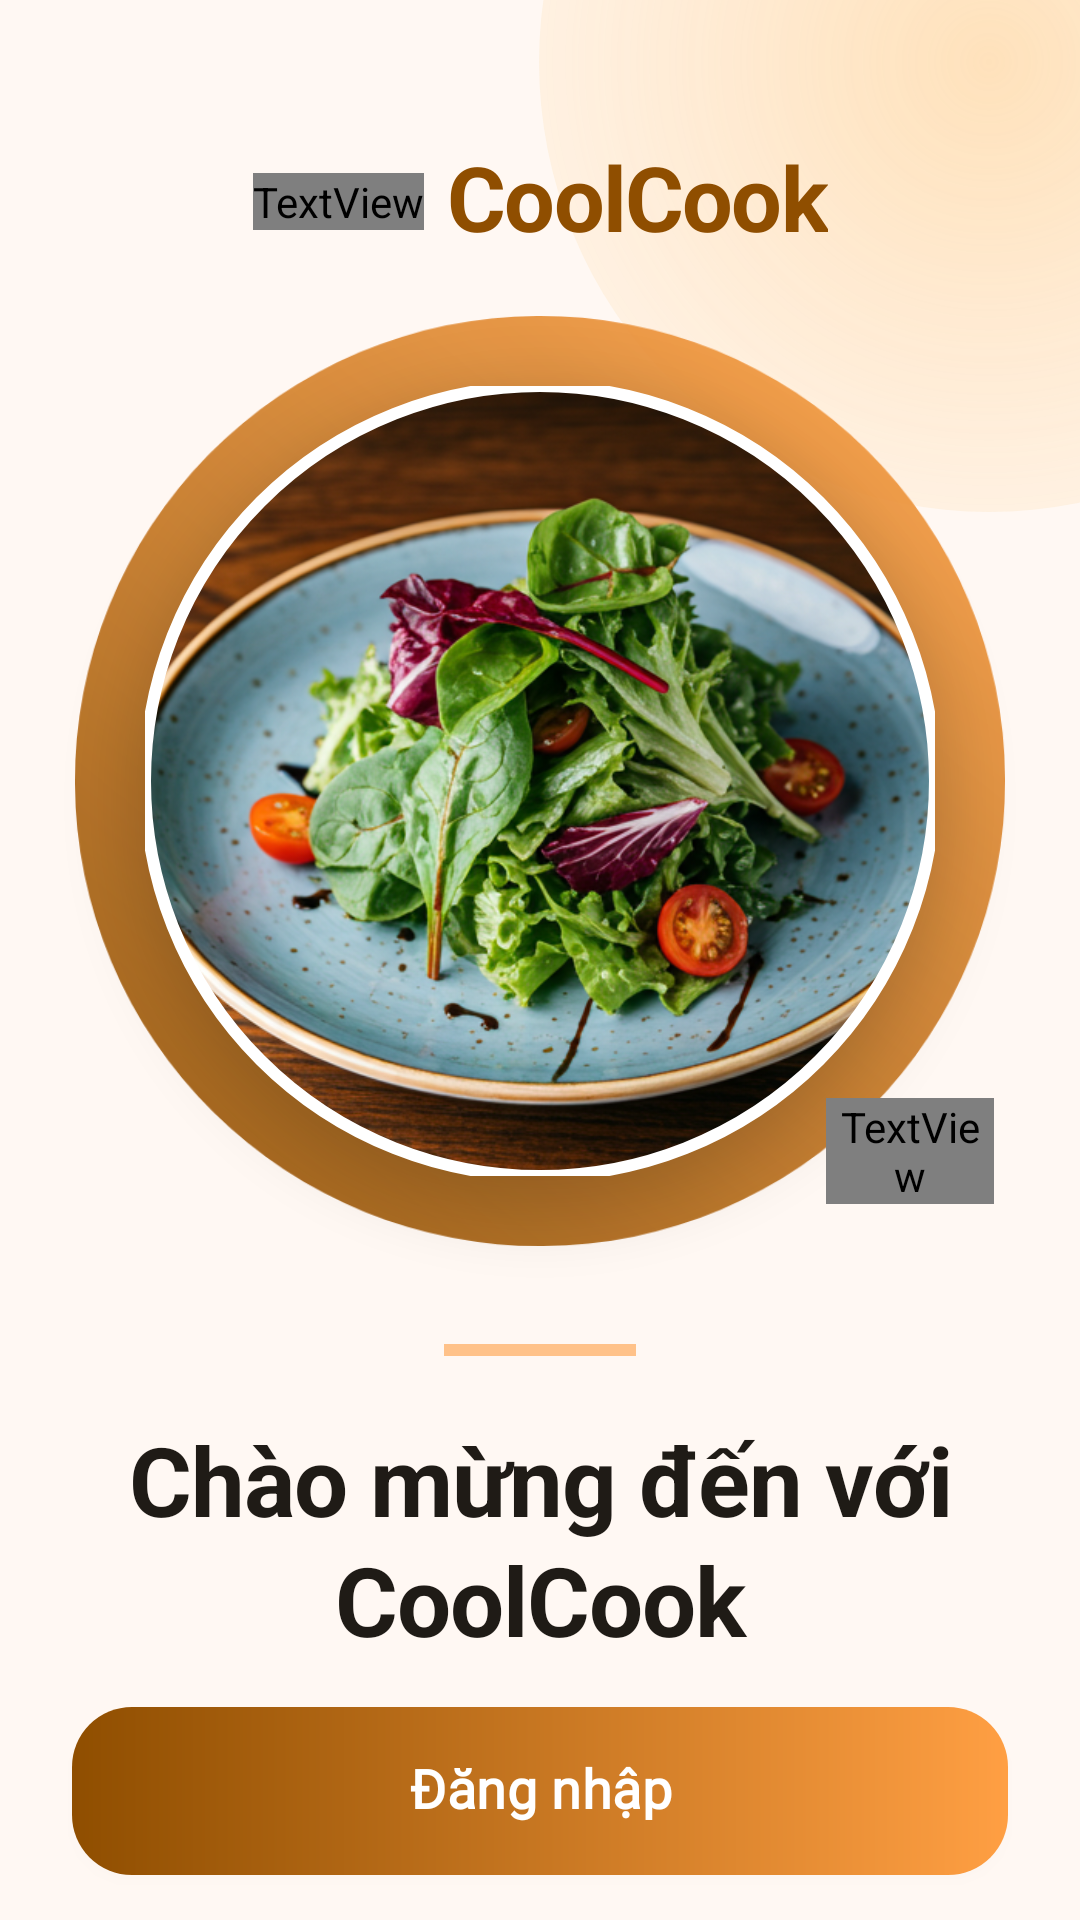

Reconstruct the res/layout file that produces this screen, plus the resources it refers to.
<!-- AndroidManifest.xml: activity theme Theme.Coolcook -->
<!-- res/layout/activity_main.xml -->
<?xml version="1.0" encoding="utf-8"?>
<androidx.constraintlayout.widget.ConstraintLayout
    xmlns:android="http://schemas.android.com/apk/res/android"
    xmlns:app="http://schemas.android.com/apk/res-auto"
    xmlns:tools="http://schemas.android.com/tools"
    android:id="@+id/main"
    android:layout_width="match_parent"
    android:layout_height="match_parent"
    android:background="@color/background"
    android:clipChildren="false"
    android:clipToPadding="false"
    tools:context=".MainActivity">

    <View
        android:id="@+id/decorTopRight"
        android:layout_width="300dp"
        android:layout_height="300dp"
        android:layout_marginTop="-130dp"
        android:layout_marginEnd="-120dp"
        android:alpha="0.8"
        android:background="@drawable/bg_decor_top_right"
        app:layout_constraintEnd_toEndOf="parent"
        app:layout_constraintTop_toTopOf="parent" />

    <View
        android:id="@+id/decorBottomLeft"
        android:layout_width="360dp"
        android:layout_height="360dp"
        android:layout_marginStart="-170dp"
        android:layout_marginBottom="-120dp"
        android:alpha="0.8"
        android:background="@drawable/bg_decor_bottom_left"
        app:layout_constraintBottom_toBottomOf="parent"
        app:layout_constraintStart_toStartOf="parent" />

    <androidx.constraintlayout.widget.Guideline
        android:id="@+id/guidelineTop"
        android:layout_width="wrap_content"
        android:layout_height="wrap_content"
        android:orientation="horizontal"
        app:layout_constraintGuide_percent="0.04" />

    <androidx.constraintlayout.widget.Guideline
        android:id="@+id/guidelineBottom"
        android:layout_width="wrap_content"
        android:layout_height="wrap_content"
        android:orientation="horizontal"
        app:layout_constraintGuide_percent="0.98" />

    <LinearLayout
        android:id="@+id/logoContainer"
        android:layout_width="wrap_content"
        android:layout_height="wrap_content"
        android:layout_marginTop="24dp"
        android:gravity="center_vertical"
        android:orientation="horizontal"
        app:layout_constraintEnd_toEndOf="parent"
        app:layout_constraintStart_toStartOf="parent"
        app:layout_constraintTop_toBottomOf="@id/guidelineTop">

        <TextView
            android:layout_width="wrap_content"
            android:layout_height="wrap_content"
            android:layout_marginEnd="8dp"
            android:fontFamily="@font/material_symbols_outlined"
            android:text="restaurant_menu"
            android:textColor="@color/primary"
            android:textSize="30sp" />

        <TextView
            android:layout_width="wrap_content"
            android:layout_height="wrap_content"
            style="@style/TextAppearance.Coolcook.Brand.Logo"
            android:text="@string/app_name"
            android:textColor="@color/primary" />
    </LinearLayout>

    <androidx.constraintlayout.widget.ConstraintLayout
        android:id="@+id/heroContainer"
        android:layout_width="0dp"
        android:layout_height="0dp"
        android:layout_marginTop="28dp"
        android:clipChildren="false"
        app:layout_constraintDimensionRatio="1:1"
        app:layout_constraintEnd_toEndOf="parent"
        app:layout_constraintStart_toStartOf="parent"
        app:layout_constraintTop_toBottomOf="@id/logoContainer"
        app:layout_constraintWidth_percent="0.82">

        <View
            android:layout_width="match_parent"
            android:layout_height="match_parent"
            android:alpha="0.9"
            android:background="@drawable/bg_hero_blob"
            android:scaleX="1.05"
            android:scaleY="1.05" />

        <com.google.android.material.imageview.ShapeableImageView
            android:id="@+id/heroImage"
            android:layout_width="match_parent"
            android:layout_height="match_parent"
            android:layout_margin="16dp"
            android:elevation="12dp"
            android:outlineProvider="bounds"
            android:scaleType="centerCrop"
            android:src="@drawable/img_welcome_hero"
            app:shapeAppearanceOverlay="@style/CircleImageView"
            app:strokeColor="@color/surface_container_lowest"
            app:strokeWidth="4dp"
            tools:src="@drawable/img_welcome_hero" />

        <FrameLayout
            android:layout_width="56dp"
            android:layout_height="56dp"
            android:layout_marginEnd="-4dp"
            android:layout_marginBottom="-4dp"
            android:background="@drawable/bg_circle_white"
            android:elevation="20dp"
            app:layout_constraintBottom_toBottomOf="parent"
            app:layout_constraintEnd_toEndOf="parent">

            <TextView
                android:layout_width="wrap_content"
                android:layout_height="wrap_content"
                android:layout_gravity="center"
                android:fontFamily="@font/material_symbols_outlined"
                android:text="local_fire_department"
                android:textColor="@color/primary_container"
                android:textSize="30sp" />
        </FrameLayout>
    </androidx.constraintlayout.widget.ConstraintLayout>

    <LinearLayout
        android:id="@+id/typographyContainer"
        android:layout_width="0dp"
        android:layout_height="wrap_content"
        android:layout_marginStart="24dp"
        android:layout_marginTop="40dp"
        android:layout_marginEnd="24dp"
        android:gravity="center_horizontal"
        android:orientation="vertical"
        app:layout_constraintEnd_toEndOf="parent"
        app:layout_constraintStart_toStartOf="parent"
        app:layout_constraintTop_toBottomOf="@id/heroContainer">

        <View
            android:layout_width="64dp"
            android:layout_height="4dp"
            android:layout_marginBottom="24dp"
            android:alpha="0.6"
            android:background="@color/primary_container" />

        <TextView
            android:layout_width="wrap_content"
            android:layout_height="wrap_content"
            style="@style/TextAppearance.Coolcook.Brand.Title"
            android:gravity="center"
            android:text="@string/welcome_title"
            android:textSize="32sp" />

        <TextView
            android:layout_width="wrap_content"
            android:layout_height="wrap_content"
            android:layout_marginTop="16dp"
            style="@style/TextAppearance.Coolcook.Brand.Subtitle"
            android:gravity="center"
            android:text="@string/welcome_subtitle" />
    </LinearLayout>

    <LinearLayout
        android:id="@+id/actionContainer"
        android:layout_width="0dp"
        android:layout_height="wrap_content"
        android:layout_marginStart="24dp"
        android:layout_marginTop="40dp"
        android:layout_marginEnd="24dp"
        android:layout_marginBottom="20dp"
        android:orientation="vertical"
        app:layout_constraintBottom_toBottomOf="@id/guidelineBottom"
        app:layout_constraintEnd_toEndOf="parent"
        app:layout_constraintStart_toStartOf="parent"
        app:layout_constraintTop_toBottomOf="@id/typographyContainer">

        <androidx.appcompat.widget.AppCompatButton
            android:id="@+id/btnLogin"
            style="@style/Widget.Coolcook.Auth.PrimaryButton"
            android:layout_width="match_parent"
            android:layout_height="56dp"
            android:layout_marginBottom="24dp"
            android:text="@string/btn_login"
            android:textColor="@color/on_primary" />

        <TextView
            android:id="@+id/txtRegister"
            android:layout_width="match_parent"
            android:layout_height="wrap_content"
            style="@style/TextAppearance.Coolcook.Brand.Subtitle"
            android:gravity="center"
            android:text="@string/no_account_register"
            android:textSize="14sp" />
    </LinearLayout>

</androidx.constraintlayout.widget.ConstraintLayout>
<!-- resources referenced by this layout -->
<resources>
  <color name="background">#FFF8F3</color>
  <color name="on_primary">#FFFFFF</color>
  <color name="primary">#8F4E00</color>
  <color name="primary_container">#FF9F43</color>
  <color name="surface_container_lowest">#FFFFFF</color>
  <!-- drawable bg_decor_top_right (drawable) -->
  <?xml version="1.0" encoding="utf-8"?>
  <shape xmlns:android="http://schemas.android.com/apk/res/android" android:shape="oval">
      <gradient
          android:type="radial"
          android:centerX="50%"
          android:centerY="50%"
          android:gradientRadius="220dp"
          android:startColor="#66FEB246"
          android:endColor="#00FEB246" />
  </shape>
  <!-- drawable bg_hero_blob (drawable) -->
  ﻿<?xml version="1.0" encoding="utf-8"?>
  <layer-list xmlns:android="http://schemas.android.com/apk/res/android">
      <item>
          <rotate
              android:pivotX="50%"
              android:pivotY="50%"
              android:fromDegrees="-6">
              <shape android:shape="oval">
                  <gradient
                      android:angle="45"
                      android:startColor="@color/primary"
                      android:endColor="@color/primary_container"
                      android:type="linear"/>
              </shape>
          </rotate>
      </item>
  </layer-list>
  <string name="app_name">CoolCook</string>
  <string name="btn_login">Đăng nhập</string>
  <string name="no_account_register">Nếu chưa có tài khoản? <u><b><font color="#964900">Đăng ký ngay</font></b></u></string>
  <string name="welcome_subtitle">Khám phá thế giới ẩm thực của bạn</string>
  <string name="welcome_title">Chào mừng đến với CoolCook</string>
  <style name="CircleImageView">
          <item name="cornerFamily">rounded</item>
          <item name="cornerSize">50%</item>
      </style>
  <style name="TextAppearance.Coolcook.Brand.Logo" parent="TextAppearance.Material3.TitleLarge">
          <item name="android:fontFamily">@font/be_vietnam_pro</item>
          <item name="android:textColor">@color/primary</item>
          <item name="android:textSize">30sp</item>
          <item name="android:textStyle">bold</item>
          <item name="android:letterSpacing">-0.02</item>
          <item name="android:includeFontPadding">false</item>
      </style>
  <style name="TextAppearance.Coolcook.Brand.Subtitle" parent="TextAppearance.Material3.BodyLarge">
          <item name="android:fontFamily">@font/be_vietnam_pro</item>
          <item name="android:textColor">@color/on_surface_variant</item>
          <item name="android:textSize">15sp</item>
          <item name="android:lineHeight">22sp</item>
          <item name="android:letterSpacing">0.01</item>
          <item name="android:includeFontPadding">false</item>
      </style>
  <style name="TextAppearance.Coolcook.Brand.Title" parent="TextAppearance.Material3.HeadlineLarge">
          <item name="android:fontFamily">@font/be_vietnam_pro</item>
          <item name="android:textColor">@color/on_surface</item>
          <item name="android:textSize">34sp</item>
          <item name="android:textStyle">bold</item>
          <item name="android:lineHeight">40sp</item>
          <item name="android:letterSpacing">-0.01</item>
          <item name="android:includeFontPadding">false</item>
      </style>
  <style name="Theme.Coolcook" parent="Base.Theme.Coolcook">
      </style>
  <color name="on_surface_variant">#443428</color>
  <color name="on_surface">#1F1B16</color>
  <!-- drawable bg_btn_login (drawable) -->
  ﻿<?xml version="1.0" encoding="utf-8"?>
  <shape xmlns:android="http://schemas.android.com/apk/res/android">
      <gradient
          android:angle="0"
          android:startColor="@color/primary"
          android:endColor="@color/primary_container"
          android:type="linear"/>
      <corners android:radius="20dp"/>
  </shape>
  <color name="home_shadow_ambient">#10000000</color>
  <color name="home_shadow_spot">#12443428</color>
  <style name="Base.Theme.Coolcook" parent="Theme.Material3.DayNight.NoActionBar">
      </style>
</resources>
